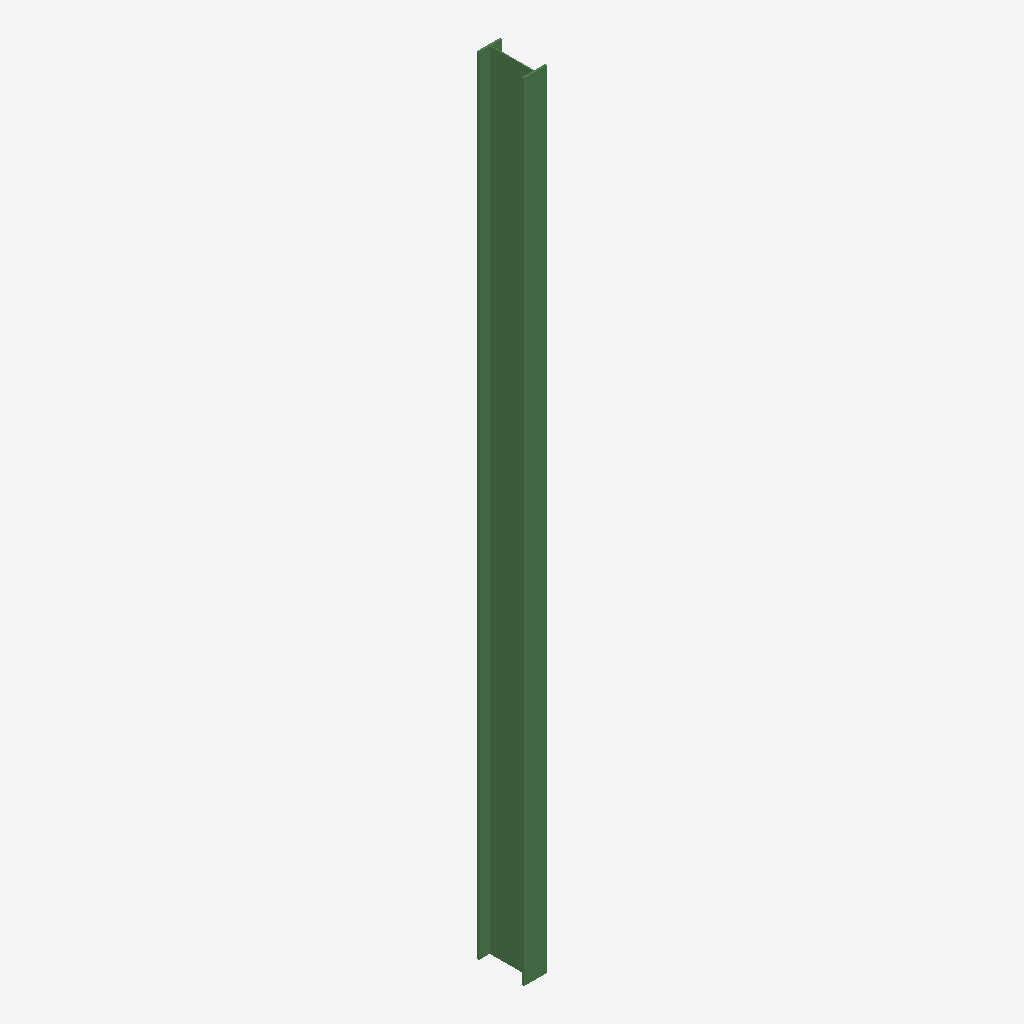
Isometric view of an IFC building model (IFC-SPF (STEP), schema IFC4, length unit metre), seen from the south-west, elements coloured by IFC class: 1 beam (green).
Extent 0.2 m × 0.4 m × 6.0 m (x, y, z). Storeys (1): Test Level at 0.00 m. Elements (1): 1 IfcBeam.

HEADER;
FILE_DESCRIPTION(('GAT reference experiment: evidence-driven beam bending assurance'),'2;1');
FILE_NAME('beam_model.ifc','2026-09-01T00:00:00',('GAT'),('GAT'),'gat v0.1','gat v0.1','');
FILE_SCHEMA(('IFC4'));
ENDSEC;
DATA;
#1=IFCPROJECT('GATBEAMPROJECT000000001',$,'Beam Assurance Project',$,$,$,$,$,$);
#5=IFCBUILDING('GATBEAMBUILDING0000005',$,'Beam Test Building',$,$,#10,$,$,$,$,$,$);
#15=IFCBUILDINGSTOREY('GATBEAMSTOREY00000015',$,'Test Level',$,$,#20,$,$,$,$);
#100=IFCBEAM('GATBEAMELEMENT00000100',$,'Beam-B1',$,$,#101,#140,$,$);
ENDSEC;
